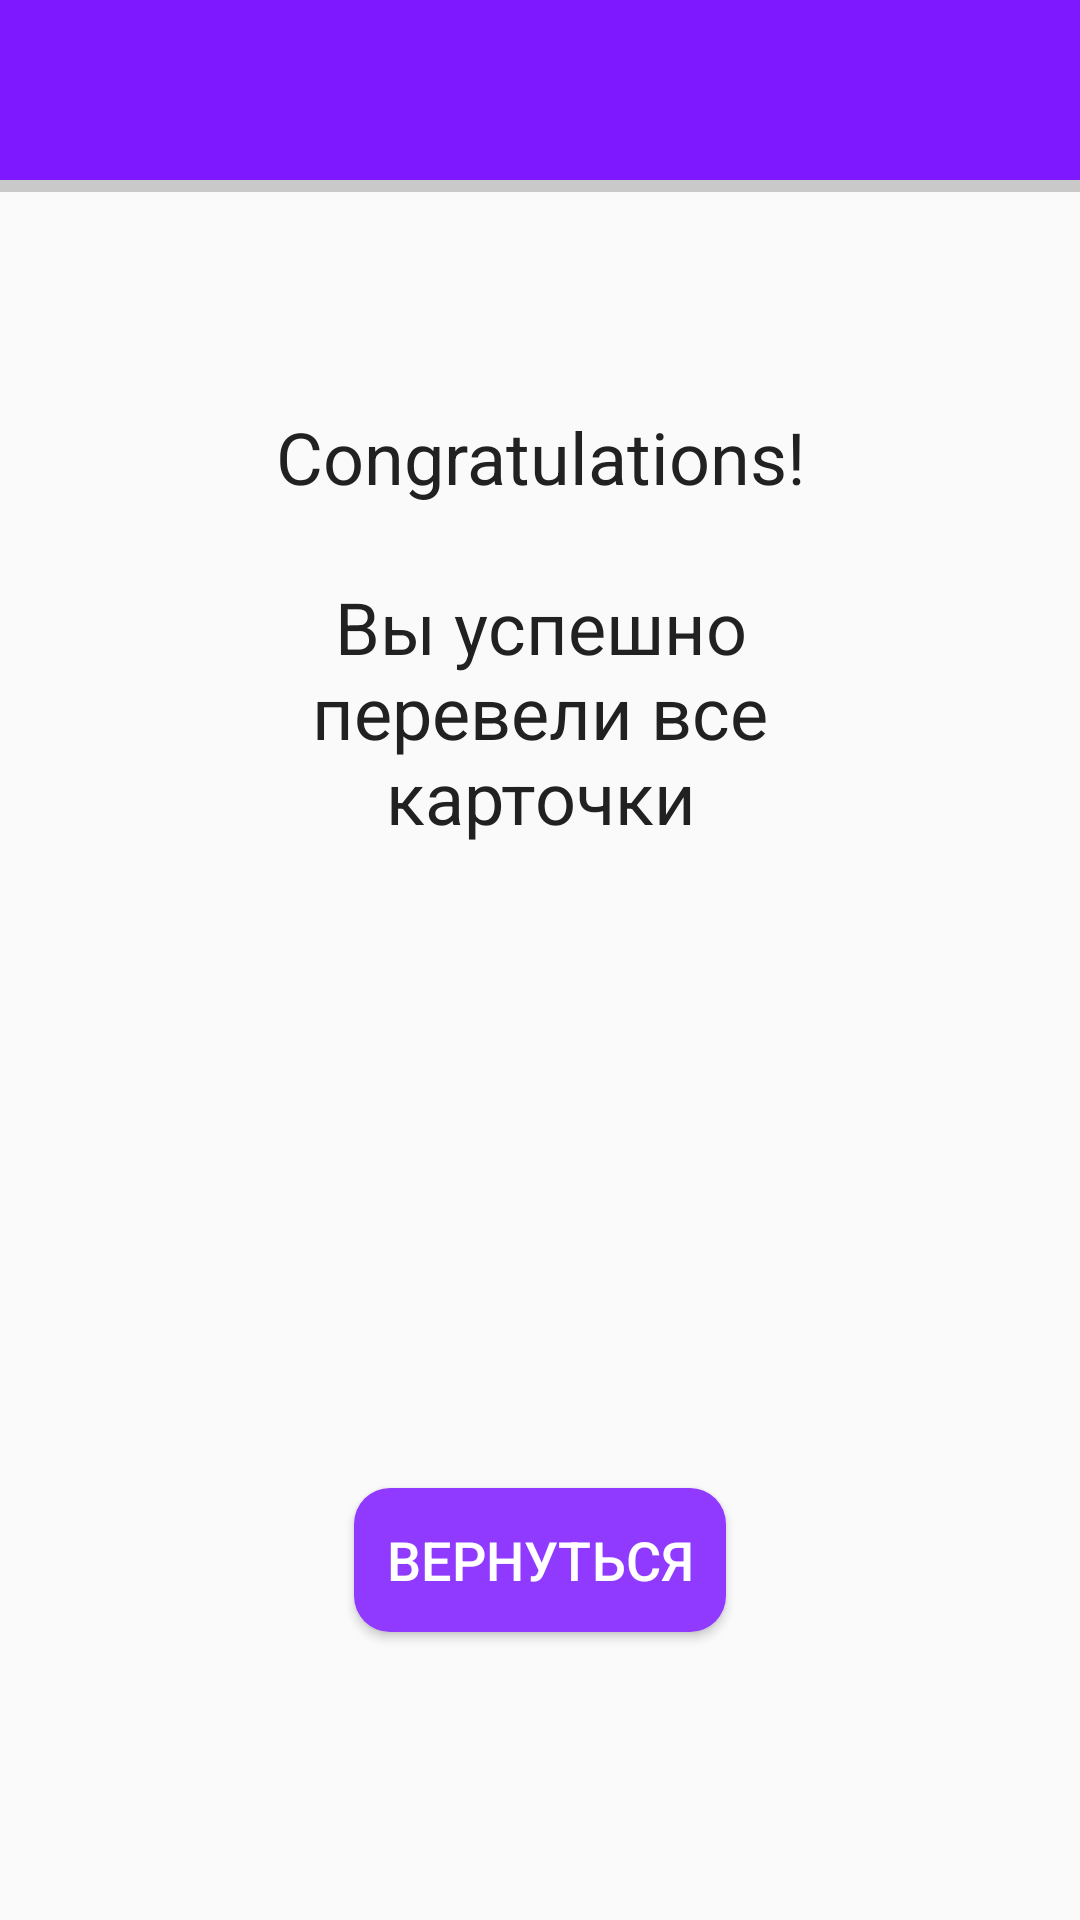

The Android layout XML behind this screen, and the referenced resources:
<!-- AndroidManifest.xml: application theme AppTheme -->
<!-- res/layout/activity_quiz_finish.xml -->
<?xml version="1.0" encoding="utf-8"?>
<androidx.constraintlayout.widget.ConstraintLayout xmlns:android="http://schemas.android.com/apk/res/android"
    xmlns:app="http://schemas.android.com/apk/res-auto"
    xmlns:tools="http://schemas.android.com/tools"
    android:layout_width="match_parent"
    android:layout_height="match_parent"
    tools:context=".QuizFinishActivity">

    <View
        android:id="@+id/view1"
        android:layout_width="match_parent"
        android:layout_height="60dp"
        android:background="@color/primary_dark"
        tools:ignore="MissingConstraints" />

    <View
        android:id="@+id/view2"
        android:layout_width="match_parent"
        android:layout_height="4dp"
        android:background="@color/shadow"
        tools:ignore="MissingConstraints"
        app:layout_constraintTop_toBottomOf="@id/view1"/>

    <TextView
        android:id="@+id/tv_translated"
        android:layout_width="wrap_content"
        android:layout_height="44dp"
        android:textColor="@color/secondary_text"
        android:textSize="20sp"
        android:gravity="center"
        app:layout_constraintBottom_toBottomOf="@id/view1"
        app:layout_constraintEnd_toEndOf="@id/view1"
        app:layout_constraintStart_toStartOf="@id/view1"
        app:layout_constraintTop_toTopOf="@id/view1"
        android:layout_marginTop="4dp"
        android:layout_marginBottom="4dp" />

    <TextView
        android:id="@+id/tv_congrats"
        android:layout_width="match_parent"
        android:layout_height="wrap_content"
        android:layout_marginStart="32dp"
        android:layout_marginTop="64dp"
        android:layout_marginEnd="32dp"
        android:text="@string/good_job"
        android:textColor="@color/primary_text"
        android:textSize="24sp"
        android:paddingStart="32dp"
        android:paddingEnd="32dp"
        android:paddingTop="8dp"
        android:paddingBottom="8dp"
        android:gravity="center"
        android:lines="5"
        app:layout_constraintEnd_toEndOf="parent"
        app:layout_constraintStart_toStartOf="parent"
        app:layout_constraintTop_toBottomOf="@id/view2" />

    <Button
        style="@style/Button1"
        android:id="@+id/button_back_to_main"
        android:layout_width="wrap_content"
        android:layout_height="wrap_content"
        android:layout_marginBottom="96dp"
        android:text="@string/back_to_main"
        android:textSize="18sp"
        android:textAlignment="center"
        android:textColor="@color/secondary_text"
        app:layout_constraintEnd_toEndOf="parent"
        app:layout_constraintStart_toStartOf="parent"
        app:layout_constraintBottom_toBottomOf="parent" />

</androidx.constraintlayout.widget.ConstraintLayout>
<!-- resources referenced by this layout -->
<resources>
  <color name="primary_dark">#7E18FF</color>
  <color name="primary_text">#212121</color>
  <color name="secondary_text">@android:color/white</color>
  <color name="shadow">#C9C9C9</color>
  <string name="back_to_main">ВЕРНУТЬСЯ</string>
  <string name="good_job">Congratulations!\n\nВы успешно перевели все карточки</string>
  <style name="Button1">
          <item name="android:background">@drawable/button1</item>
      </style>
  <style name="AppTheme" parent="Theme.AppCompat.Light.NoActionBar">
          
          <item name="colorPrimary">@color/primary</item>
          <item name="colorPrimaryDark">@color/primary_dark</item>
          <item name="colorAccent">@color/accent</item>
          <item name="android:textColorPrimary">@color/primary_text</item>
          <item name="android:textColorSecondary">@color/secondary_text</item>
          <item name="icon">@color/icons</item>
          <item name="divider">@color/divider</item>
      </style>
  <!-- drawable button1 (drawable) -->
  <?xml version="1.0" encoding="utf-8"?>
  <selector xmlns:android="http://schemas.android.com/apk/res/android">
      <item android:state_pressed="false">
          <shape android:shape="rectangle">
              <size
                  android:width="124dp"
                  android:height="48dp" />
              <corners
                  android:topLeftRadius="12dp"
                  android:topRightRadius="12dp"
                  android:bottomRightRadius="12dp"
                  android:bottomLeftRadius="12dp" />
              <solid
                  android:color="@color/primary" />
          </shape>
      </item>
      <item android:state_pressed="true">
          <shape android:shape="rectangle">
              <size
                  android:width="124dp"
                  android:height="48dp" />
              <stroke
                  android:width="2dp"
                  android:color="@color/primary_dark" />
              <corners
                  android:topLeftRadius="12dp"
                  android:topRightRadius="12dp"
                  android:bottomRightRadius="12dp"
                  android:bottomLeftRadius="12dp" />
              <solid
                  android:color="@color/primary" />
          </shape>
      </item>
  </selector>
  <color name="primary">#9039FF</color>
  <color name="accent">#BDBDBD</color>
  <color name="icons">#FFFFFF</color>
  <color name="divider">#C6BDBD</color>
</resources>
